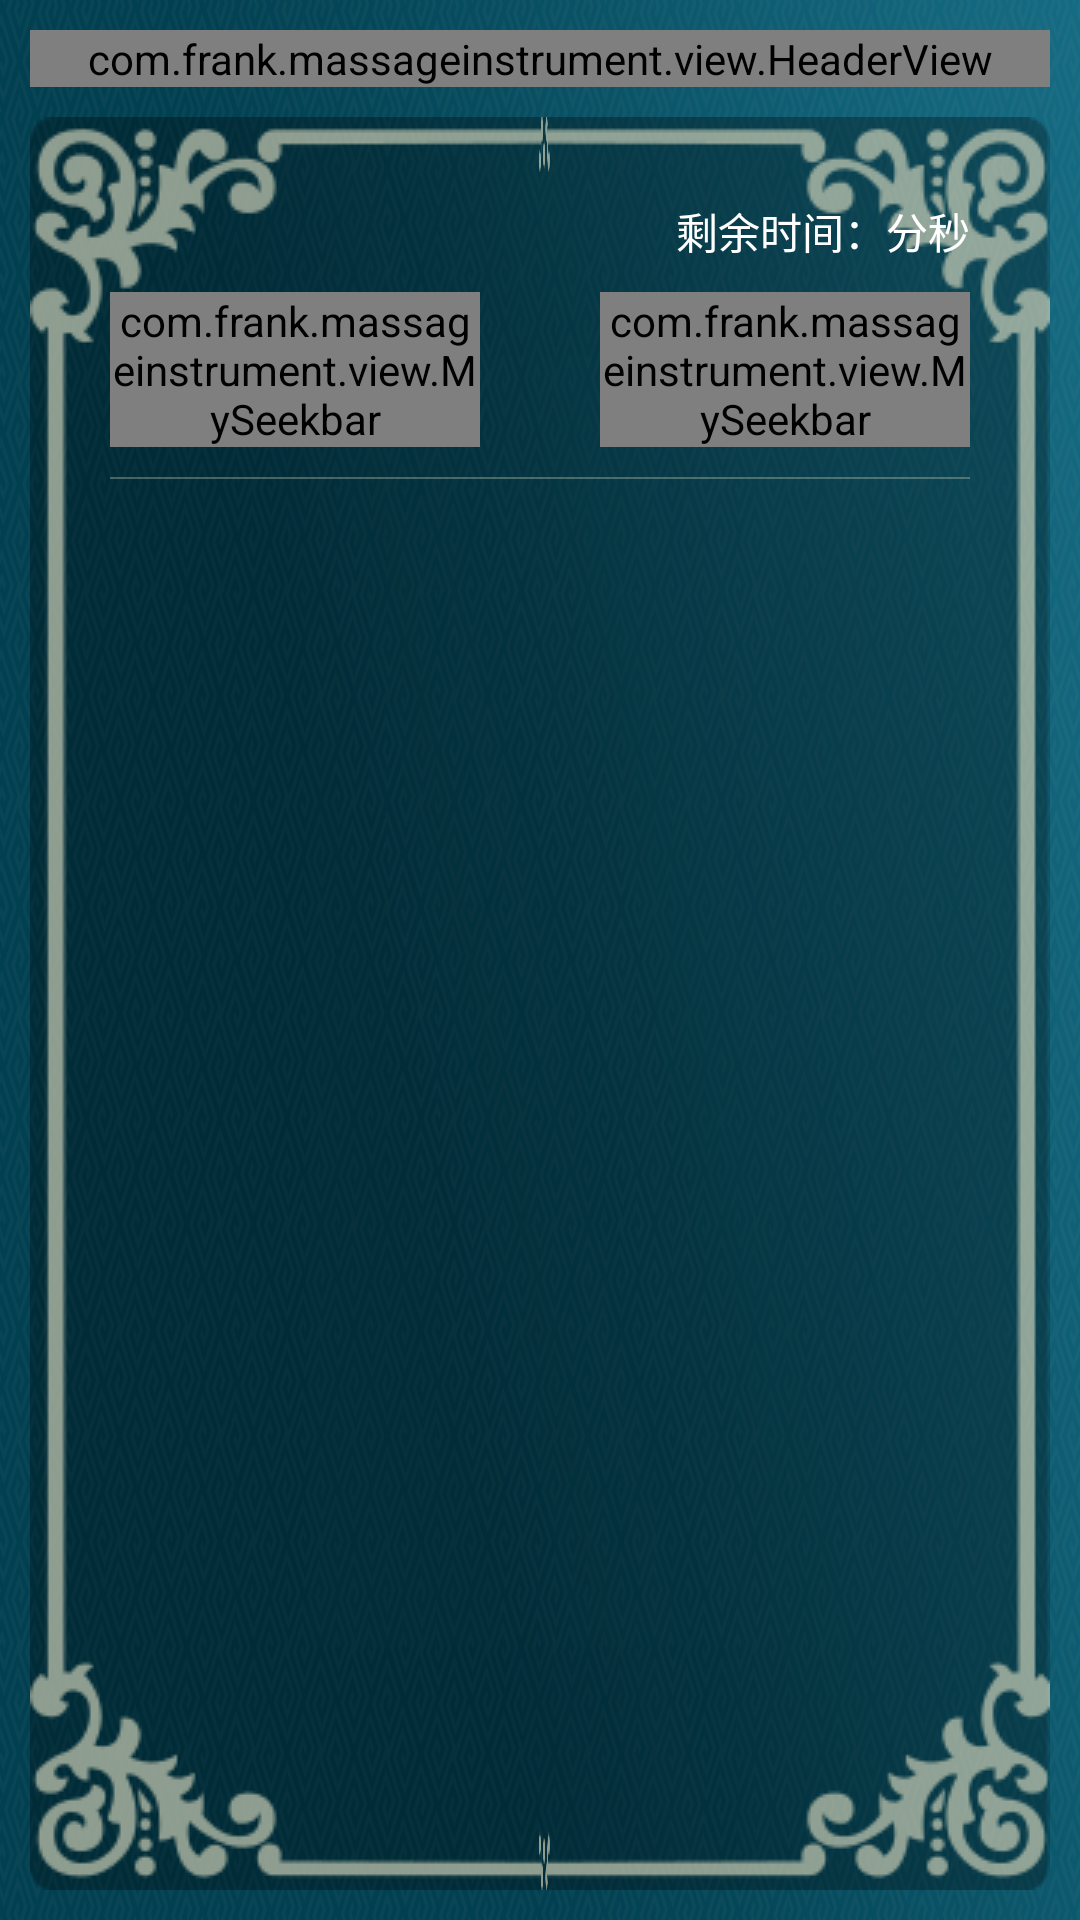

Produce the Android XML layout that renders to this screen, including the resource entries it uses.
<!-- AndroidManifest.xml: application theme AppTheme -->
<!-- res/layout/activity_acupoint_setting.xml -->
<?xml version="1.0" encoding="utf-8"?>
<RelativeLayout xmlns:android="http://schemas.android.com/apk/res/android"
                xmlns:app="http://schemas.android.com/apk/res-auto"
                xmlns:tools="http://schemas.android.com/tools"
                android:layout_width="match_parent"
                android:layout_height="match_parent"
                android:background="@mipmap/background"
                android:padding="@dimen/normal_padding"
                tools:context="com.frank.massageinstrument.activity.AcuPointSettingActivity">

    <com.frank.massageinstrument.view.HeaderView
        android:id="@+id/headerview"
        android:layout_width="match_parent"
        android:layout_height="wrap_content"/>

    <RelativeLayout
        android:layout_width="match_parent"
        android:layout_height="match_parent"
        android:background="@drawable/background_content"
        android:layout_marginTop="@dimen/normal_margin"
        android:paddingLeft="80px"
        android:paddingRight="80px"
        android:paddingTop="@dimen/normal_padding"
        android:paddingBottom="@dimen/normal_padding"
        android:layout_below="@+id/headerview">

        <TextView
            android:layout_width="wrap_content"
            android:layout_height="wrap_content"
            android:id="@+id/tv_title"
            android:textSize="72px"
            android:textStyle="bold"
            android:textColor="@color/text_white"
            android:layout_centerHorizontal="true"
            android:includeFontPadding="false"
            android:layout_marginTop="@dimen/normal_margin"
            />
        
        <LinearLayout
            android:layout_width="wrap_content"
            android:layout_height="wrap_content"
            android:layout_alignParentRight="true"
            android:layout_alignBottom="@+id/tv_title">
            <TextView
                android:layout_width="wrap_content"
                android:layout_height="wrap_content"
                android:textSize="42px"
                android:textColor="@color/text_white"
                android:text="剩余时间："/>
            <TextView
                android:layout_width="wrap_content"
                android:layout_height="wrap_content"
                android:textSize="42px"
                android:textColor="@color/text_red"
                android:id="@+id/tv_remainder_min"/>
            <TextView
                android:layout_width="wrap_content"
                android:layout_height="wrap_content"
                android:textSize="42px"
                android:textColor="@color/text_white"
                android:text="分"/>
            <TextView
                android:layout_width="wrap_content"
                android:layout_height="wrap_content"
                android:textSize="42px"
                android:textColor="@color/text_red"
                android:id="@+id/tv_remainder_sec"/>
            <TextView
                android:layout_width="wrap_content"
                android:layout_height="wrap_content"
                android:textSize="42px"
                android:textColor="@color/text_white"
                android:text="秒"/>
        </LinearLayout>

        <LinearLayout
            android:layout_width="match_parent"
            android:layout_height="wrap_content"
            android:layout_below="@+id/tv_title"
            android:id="@+id/ll_seekbar"
            android:orientation="horizontal">
            <com.frank.massageinstrument.view.MySeekbar
                android:layout_marginTop="@dimen/normal_margin"
                android:id="@+id/myseekbar"
                android:layout_width="0dp"
                android:layout_weight="1"
                android:layout_height="wrap_content"/>

            <com.frank.massageinstrument.view.MySeekbar
                android:layout_marginTop="@dimen/normal_margin"
                android:layout_marginLeft="120px"
                android:id="@+id/myseekbar2"
                android:layout_width="0dp"
                android:layout_weight="1"
                android:layout_height="wrap_content"
                android:layout_alignParentRight="true"/>
        </LinearLayout>

        <View
            android:id="@+id/line"
            android:layout_width="match_parent"
            android:layout_height="2px"
            android:layout_marginTop="@dimen/normal_margin"
            android:layout_below="@+id/ll_seekbar"
            android:background="@color/normal_border"/>

        <android.support.v7.widget.RecyclerView
            android:layout_width="match_parent"
            android:layout_height="match_parent"
            android:layout_marginTop="@dimen/normal_margin"
            android:id="@+id/recycler"
            android:layout_below="@+id/line" />

    </RelativeLayout>
</RelativeLayout>
<!-- resources referenced by this layout -->
<resources>
  <color name="normal_border">#4CEAE6C9</color>
  <color name="text_red">#F13450</color>
  <color name="text_white">#FFFFFFFF</color>
  <dimen name="normal_margin">30px</dimen>
  <dimen name="normal_padding">30px</dimen>
  <!-- mipmap background: png bitmap (mipmap-hdpi, 566425 bytes) -->
  <style name="AppTheme" parent="android:Theme.Holo.Light.DarkActionBar">
          
      </style>
</resources>
